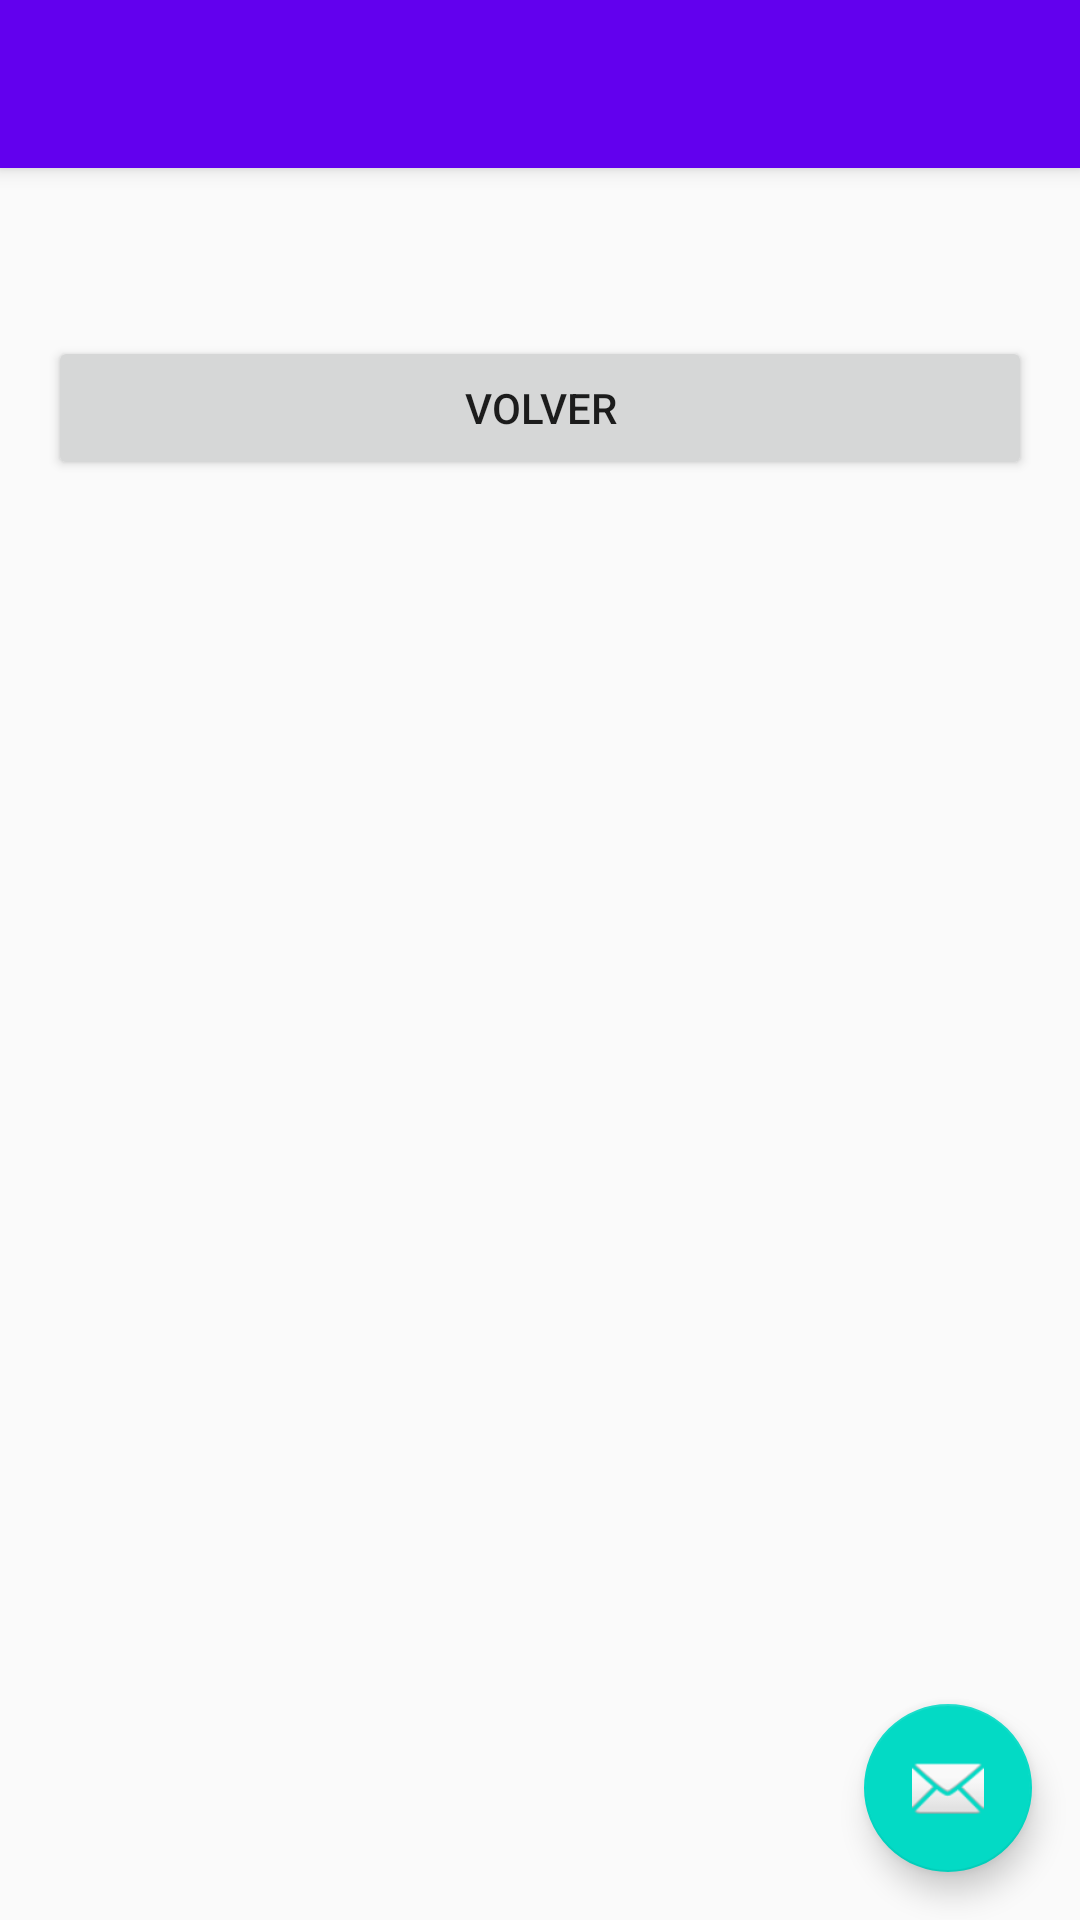

Layout XML and referenced resources for this Android screen:
<!-- AndroidManifest.xml: application theme AppTheme -->
<!-- res/layout/activity_saludos.xml -->
<?xml version="1.0" encoding="utf-8"?>
<android.support.design.widget.CoordinatorLayout xmlns:android="http://schemas.android.com/apk/res/android"
    xmlns:app="http://schemas.android.com/apk/res-auto"
    xmlns:tools="http://schemas.android.com/tools"
    android:layout_width="match_parent"
    android:layout_height="match_parent"
    android:fitsSystemWindows="true"
    tools:context="com.app.project.saludos">

    <android.support.design.widget.AppBarLayout
        android:layout_width="match_parent"
        android:layout_height="wrap_content"
        android:theme="@style/AppTheme.AppBarOverlay">

        <android.support.v7.widget.Toolbar
            android:id="@+id/toolbar"
            android:layout_width="match_parent"
            android:layout_height="?attr/actionBarSize"
            android:background="?attr/colorPrimary"
            app:popupTheme="@style/AppTheme.PopupOverlay" />

    </android.support.design.widget.AppBarLayout>

    <include layout="@layout/content_saludos" />

    <android.support.design.widget.FloatingActionButton
        android:id="@+id/fab"
        android:layout_width="wrap_content"
        android:layout_height="wrap_content"
        android:layout_gravity="bottom|end"
        android:layout_margin="@dimen/fab_margin"
        android:src="@android:drawable/ic_dialog_email" />

</android.support.design.widget.CoordinatorLayout>
<!-- res/layout/content_saludos.xml (included above) -->
<?xml version="1.0" encoding="utf-8"?>
<RelativeLayout xmlns:android="http://schemas.android.com/apk/res/android"
    xmlns:app="http://schemas.android.com/apk/res-auto"
    xmlns:tools="http://schemas.android.com/tools"
    android:layout_width="match_parent"
    android:layout_height="match_parent"
    android:paddingBottom="@dimen/activity_vertical_margin"
    android:paddingLeft="@dimen/activity_horizontal_margin"
    android:paddingRight="@dimen/activity_horizontal_margin"
    android:paddingTop="@dimen/activity_vertical_margin"
    app:layout_behavior="@string/appbar_scrolling_view_behavior"
    tools:context="com.app.project.saludos"
    tools:showIn="@layout/activity_saludos">


    <TextView android:id="@+id/TxtSaludo"
        android:layout_width="wrap_content"
        android:layout_height="wrap_content"
        android:text="" />
  <Button android:id="@+id/volver"
      android:layout_width="match_parent"
      android:layout_height="wrap_content"
      android:layout_marginTop="40dp"
      android:text="@string/volver"/>

</RelativeLayout>
<!-- resources referenced by this layout -->
<resources>
  <dimen name="activity_horizontal_margin">16dp</dimen>
  <dimen name="activity_vertical_margin">16dp</dimen>
  <dimen name="fab_margin">16dp</dimen>
  <string name="volver">Volver</string>
  <style name="AppTheme.AppBarOverlay" parent="ThemeOverlay.AppCompat.Dark.ActionBar" />
  <style name="AppTheme.PopupOverlay" parent="ThemeOverlay.AppCompat.Light" />
  <style name="AppTheme" parent="Theme.AppCompat.Light.NoActionBar">
          <item name="colorPrimary">@color/colorPrimary</item>
          <item name="colorPrimaryDark">@color/colorPrimaryDark</item>
          <item name="colorAccent">@color/colorAccent</item>
  
      </style>
  <!-- not gathered from this repository: default colours our renderer supplied (Android Studio template values) -->
  <color name="colorPrimary">#FF6200EE</color>
  <color name="colorPrimaryDark">#FF3700B3</color>
  <color name="colorAccent">#FF03DAC5</color>
</resources>
